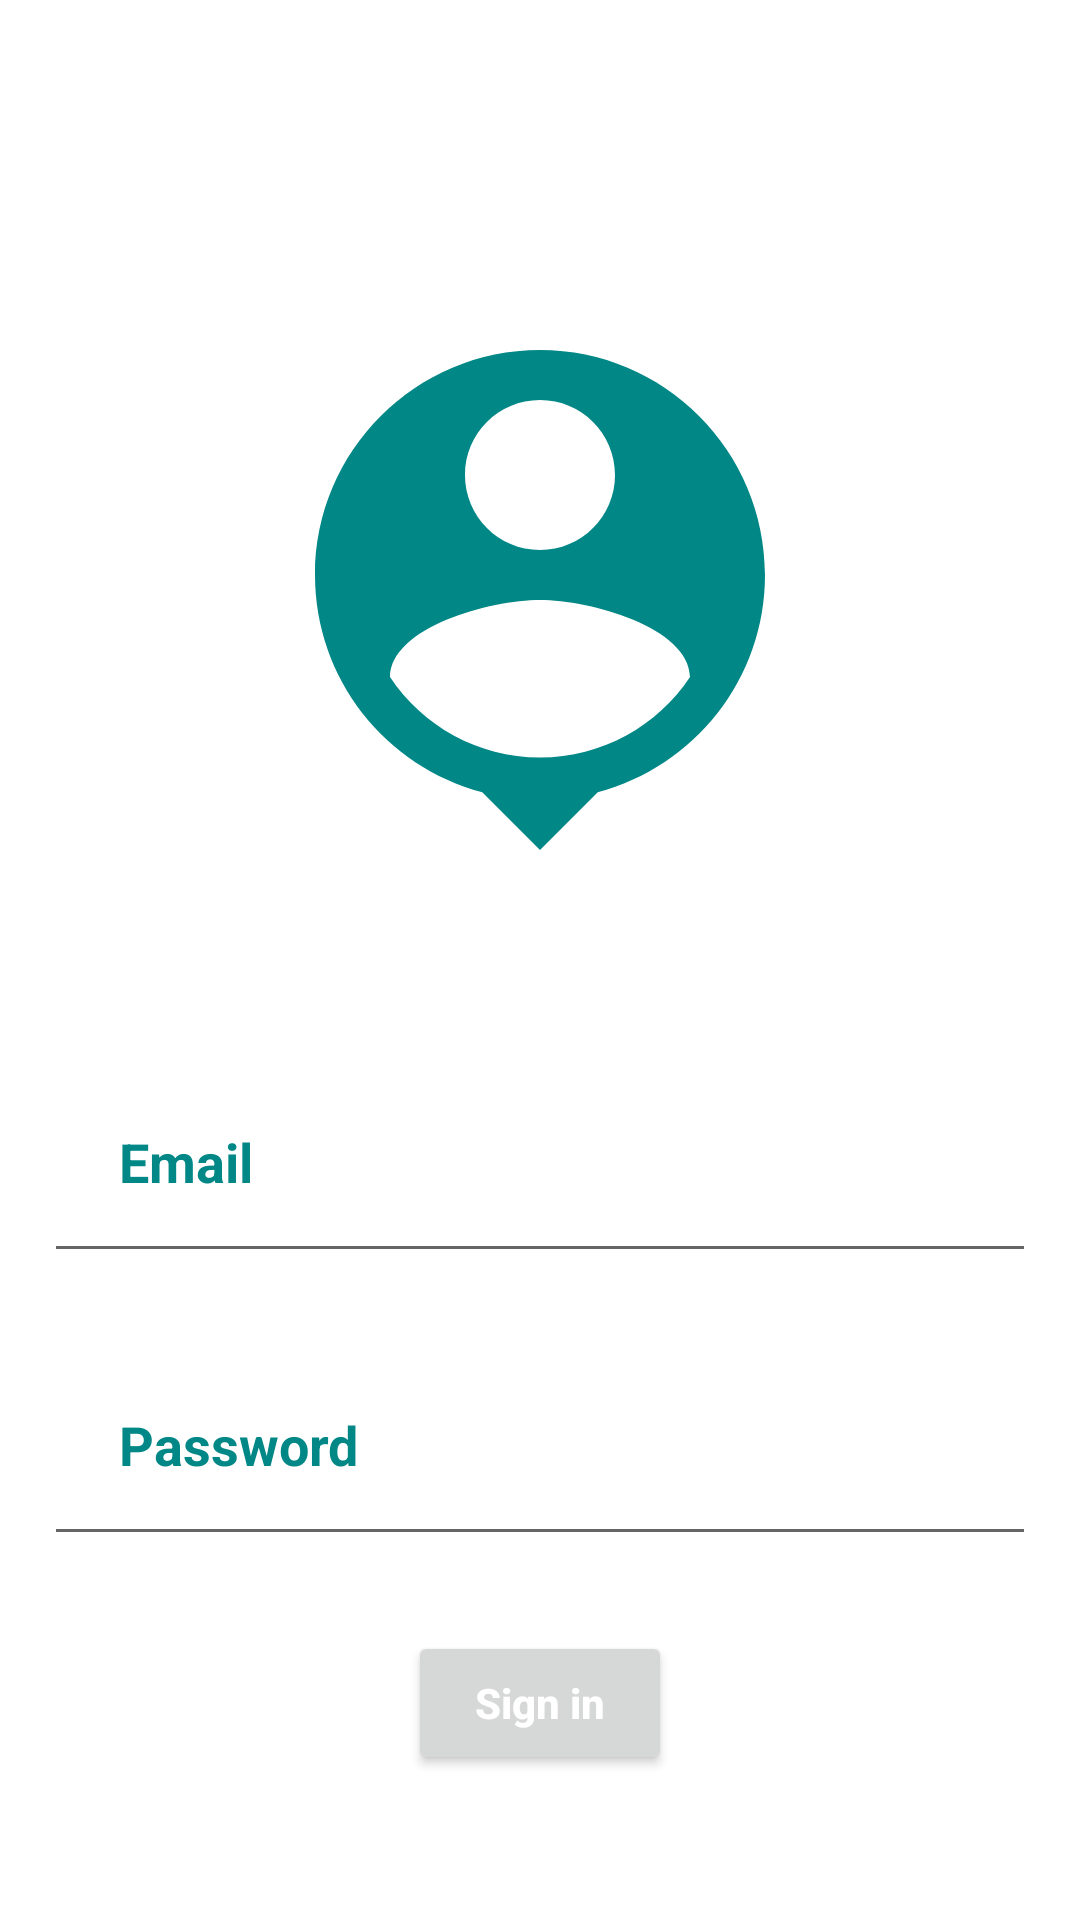

Here is an Android app screen rendered from its layout file. Give the layout XML and the strings, colors and styles it references.
<!-- AndroidManifest.xml: application theme Theme.DiceRoller -->
<!-- res/layout/activity_login.xml -->
<?xml version="1.0" encoding="utf-8"?>
<LinearLayout
    xmlns:android="http://schemas.android.com/apk/res/android"
    xmlns:app="http://schemas.android.com/apk/res-auto"
    xmlns:tools="http://schemas.android.com/tools"
    android:id="@+id/container"
    android:layout_width="match_parent"
    android:layout_height="match_parent"
    android:paddingLeft="@dimen/activity_horizontal_margin"
    android:paddingTop="@dimen/activity_vertical_margin"
    android:paddingRight="@dimen/activity_horizontal_margin"
    android:paddingBottom="@dimen/activity_vertical_margin"
    tools:context=".LoginActivity"
    android:orientation="vertical">


    <ImageView
        android:id="@+id/imageView2"
        android:layout_width="match_parent"
        android:layout_height="wrap_content"
        android:layout_marginLeft="15dp"
        android:layout_marginTop="75dp"
        android:layout_marginRight="15dp"
        android:padding="25dp"
        app:srcCompat="@drawable/ic_person_login" />

    <EditText
        android:id="@+id/username"
        android:layout_width="match_parent"
        android:layout_height="wrap_content"
        android:layout_marginLeft="15dp"
        android:layout_marginTop="25dp"
        android:layout_marginRight="15dp"
        android:layout_marginBottom="20dp"
        android:autofillHints="@string/prompt_email"
        android:hint="@string/prompt_email"
        android:inputType="textEmailAddress"
        android:padding="25dp"
        android:selectAllOnFocus="true"
        android:textColor="@color/design_default_color_secondary_variant"
        android:textColorHint="@color/design_default_color_secondary_variant"
        android:textStyle="bold" />

    <EditText
        android:id="@+id/password"
        android:layout_width="match_parent"
        android:layout_height="wrap_content"
        android:autofillHints="@string/prompt_password"
        android:hint="@string/prompt_password"
        android:imeActionLabel="@string/action_sign_in_short"
        android:imeOptions="actionDone"
        android:inputType="textPassword"
        android:selectAllOnFocus="true"
        android:padding="25dp"
        android:layout_marginRight="15dp"
        android:layout_marginLeft="15dp"
        android:textColor="@color/design_default_color_secondary_variant"
        android:textColorHint="@color/design_default_color_secondary_variant"
        android:textStyle="bold"/>

    <Button
        android:id="@+id/login"
        android:layout_width="wrap_content"
        android:layout_height="wrap_content"
        android:layout_gravity="center_horizontal"
        android:textAllCaps="false"
        android:text="@string/action_sign_in"
        android:layout_marginTop="25dp"
        android:padding="13dp"
        android:textColor="@color/white"
        android:textStyle="bold"/>



</LinearLayout>
<!-- resources referenced by this layout -->
<resources>
  <!-- drawable ic_person_login (drawable) -->
  <vector android:height="200dp"
      android:width="200dp"
      android:tint="#FF018786"
      android:viewportHeight="24"
      android:viewportWidth="24"
      xmlns:android="http://schemas.android.com/apk/res/android">
  
      <path android:fillColor="@android:color/white" android:pathData="M12,2c-4.97,0 -9,4.03 -9,9 0,4.17 2.84,7.67 6.69,8.69L12,22l2.31,-2.31C18.16,18.67 21,15.17 21,11c0,-4.97 -4.03,-9 -9,-9zM12,4c1.66,0 3,1.34 3,3s-1.34,3 -3,3 -3,-1.34 -3,-3 1.34,-3 3,-3zM12,18.3c-2.5,0 -4.71,-1.28 -6,-3.22 0.03,-1.99 4,-3.08 6,-3.08 1.99,0 5.97,1.09 6,3.08 -1.29,1.94 -3.5,3.22 -6,3.22z"/>
  </vector>
  <string name="action_sign_in">Sign in</string>
  <string name="action_sign_in_short">Sign in</string>
  <string name="prompt_email">Email</string>
  <string name="prompt_password">Password</string>
  <style name="Theme.DiceRoller" parent="Theme.MaterialComponents.DayNight.NoActionBar">
          
          <item name="colorSecondary">@color/purple_500</item>
          <item name="colorSecondaryVariant">@color/purple_700</item>
          <item name="colorOnSecondary">@color/white</item>
          
          <item name="colorPrimary">@color/teal_700</item>
          <item name="colorPrimaryVariant">@color/teal_700</item>
          <item name="colorOnPrimary">@color/black</item>
          
          <item name="android:statusBarColor" tools:targetApi="l">?attr/colorPrimaryVariant</item>
          
      </style>
  <!-- not gathered from this repository: default colours our renderer supplied (Android Studio template values) -->
  <color name="purple_500">#FF6200EE</color>
  <color name="purple_700">#FF3700B3</color>
  <color name="teal_700">#FF018786</color>
  <color name="black">#FF000000</color>
  <color name="white">#FFFFFFFF</color>
</resources>
